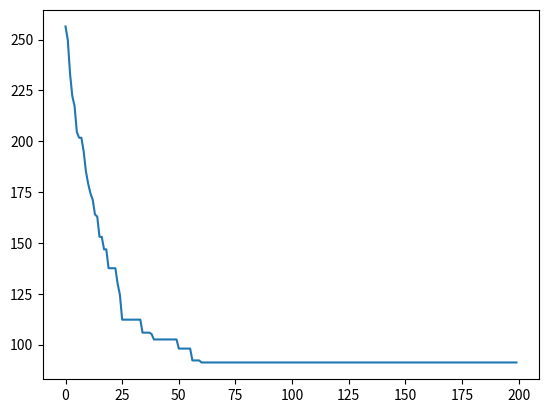

Reproduce this figure in Python.
import numpy as np
import random
import matplotlib.pyplot as plt

def random_matrix(nrows, ncols):
    matrix = np.zeros((nrows, ncols))
    for i in range(nrows):
        for j in range(ncols):
            matrix[i,j] = random.uniform(2, 20)
    return matrix

# matrice des distances (Exemple de 20 clients)
distances = random_matrix(20, 20)




# Définition de la fonction objectif que l'on cherche à minimiser
def objectif(solution):
    # Exemple : la distance parcouru
    cout = 0
    for i in range(len(solution)-1):
        cout+=distances[solution[i],solution[i+1]]
        
    return cout   


# Définition de la fonction de sélection par tournoi
def selection(population, taille_tournoi):
    participants = random.sample(population, taille_tournoi)
    return min(participants, key=lambda x: objectif(x))

# Définition de la fonction de croisement à un point
def croisement(parent1, parent2):
    point_croisement = random.randint(1, len(parent1) - 1)
    enfant1 = parent1[:point_croisement] + parent2[point_croisement:]
    enfant2 = parent2[:point_croisement] + parent1[point_croisement:]
    return enfant1, enfant2

# Définition de la fonction de mutation
def mutation(solution, taux_mutation):
    for i in range(len(solution)):
        if random.random() < taux_mutation:
            solution[i] = max(solution) - solution[i]  # Inversion de la valeur de l'élément
    return solution

# Définition de l'algorithme génétique
def genetique(taille_population, taille_solution, taux_mutation, max_iterations):
    population = [[random.randint(0, 9) for j in range(taille_solution)] for i in range(taille_population)]
    cout_history = []

    
    for i in range(max_iterations):
        meilleure_solution = max(population, key=lambda x: objectif(x))
        meilleure_valeur = objectif(meilleure_solution)
        #print(meilleure_solution)
        if len(cout_history)!=0:
            cout_history.append(min(meilleure_valeur ,cout_history[-1]))
        else:
            cout_history.append(meilleure_valeur)
                                
        parents = [selection(population, 2) for j in range(taille_population)]
        aux = [croisement(parents[j], parents[j+1]) for j in range(0, taille_population, 2)]
        enfants1 = [x[0] for x in aux]
        enfants2 = [x[1] for x in aux]
        enfants = enfants1+enfants2
        population = [mutation(enfants[j], taux_mutation) for j in range(taille_population)]
         
        
        
    return  meilleure_solution, cout_history[-1], cout_history

# Exemple d'utilisation
taille_population = 200
taille_solution = 20
taux_mutation = 0.01
max_iterations = 200
meilleure_solution, meilleure_valeur, cout_history = genetique(taille_population, taille_solution, taux_mutation, max_iterations)
plt.plot(cout_history)
print("Meilleure solution :", meilleure_solution)
print("Meilleure valeur :", meilleure_valeur)
plt.show()